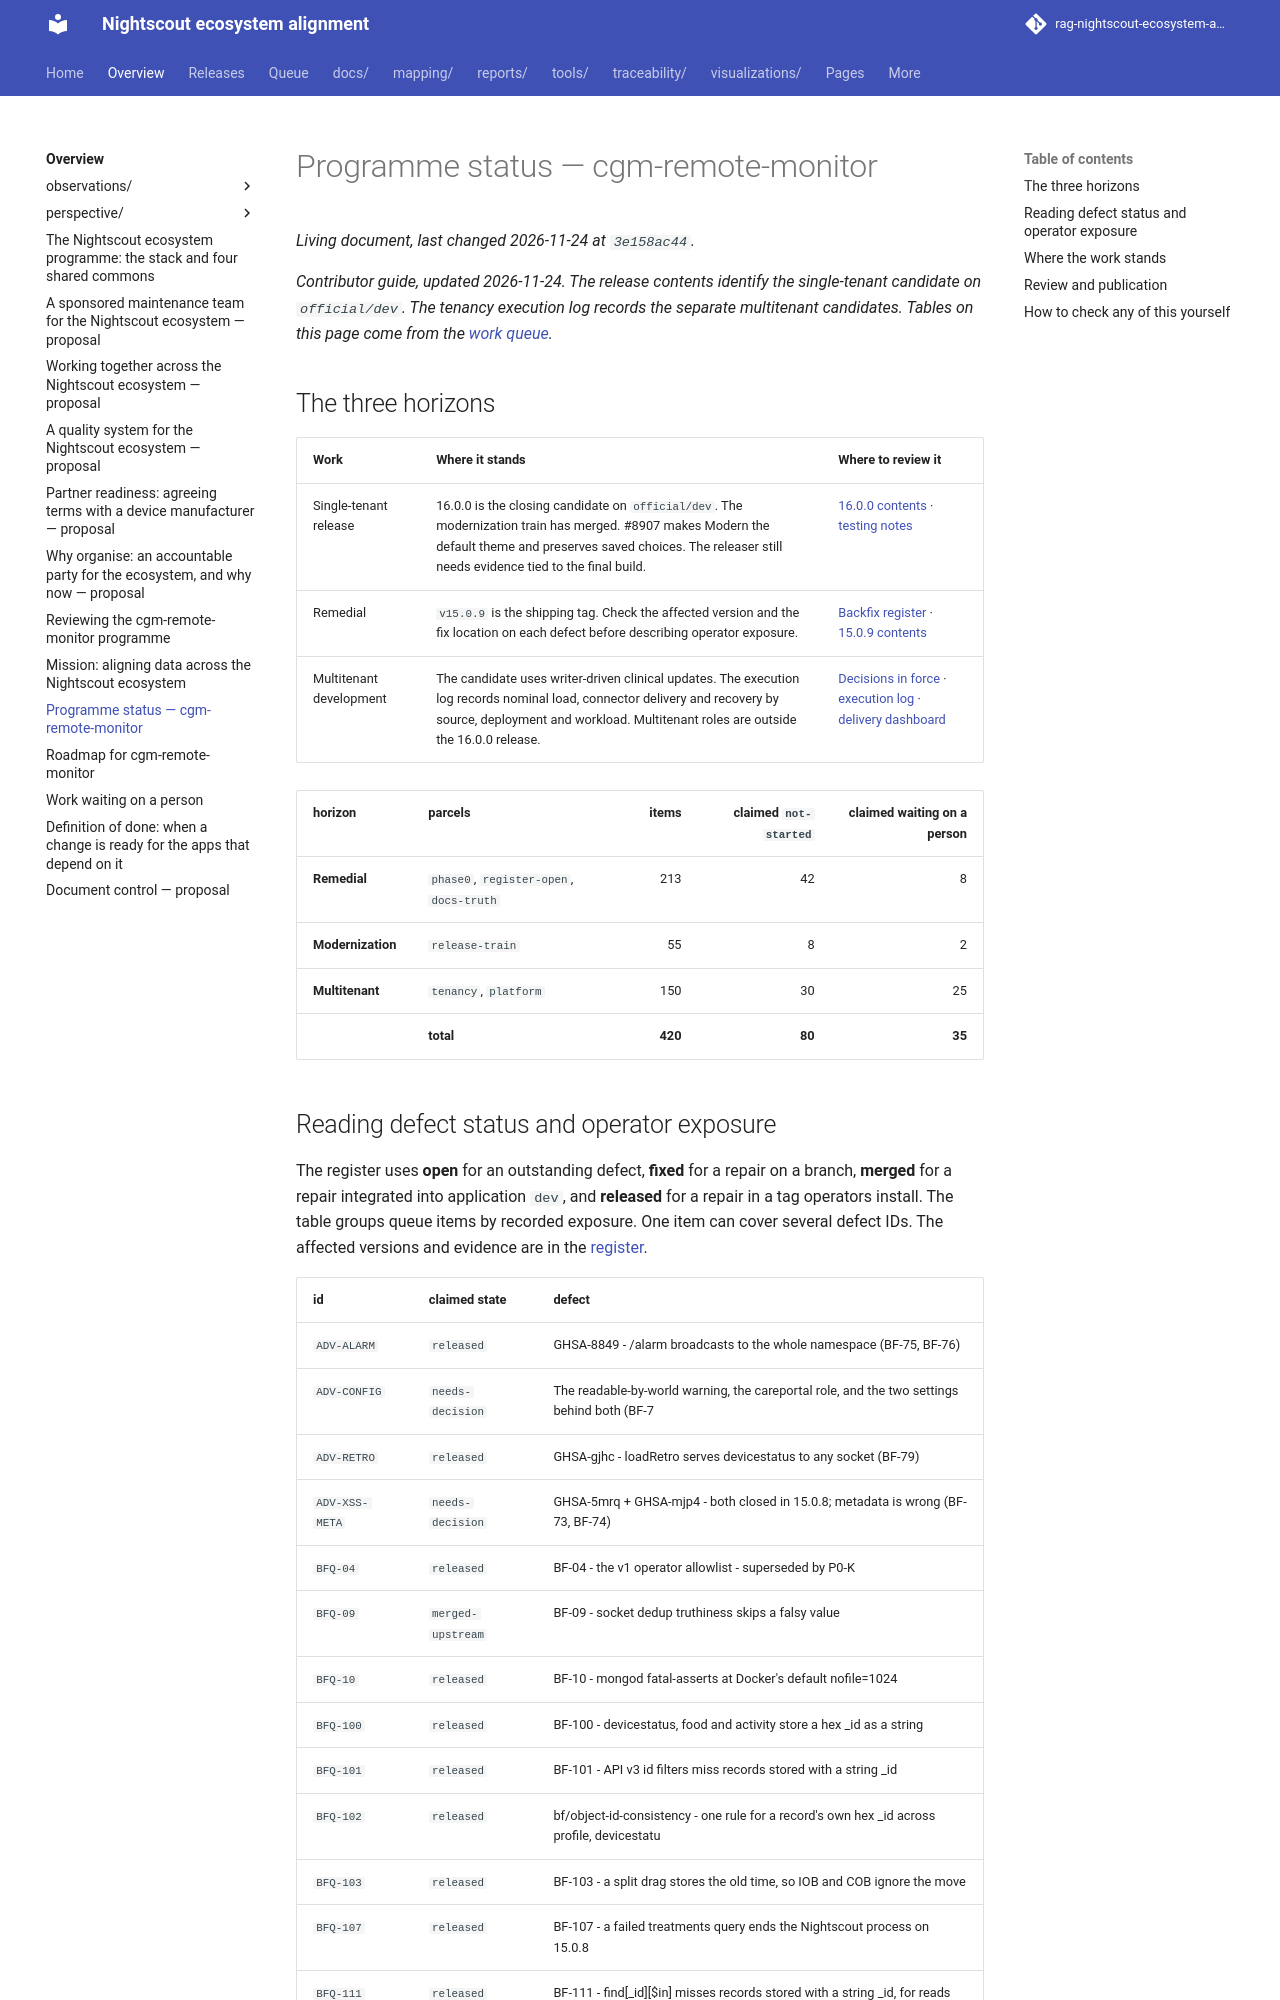

repository: bewest/rag-nightscout-ecosystem-alignment · page: docs/00-overview/PROGRAMME-STATUS.html · generator: mkdocs

# Programme status — cgm-remote-monitor

*Contributor guide, updated 2026-11-24. The release contents identify the single-tenant candidate on
`official/dev`. The tenancy execution log records the separate multitenant candidates. Tables on
this page come from the [work queue](../../queue/README.md).*

## The three horizons

| Work | Where it stands | Where to review it |
|---|---|---|
| Single-tenant release | 16.0.0 is the closing candidate on `official/dev`. The modernization train has merged. #8907 makes Modern the default theme and preserves saved choices. The releaser still needs evidence tied to the final build. | [16.0.0 contents](../../releases/cgm-remote-monitor-16.0.0/contents.md) · [testing notes](../../releases/cgm-remote-monitor-16.0.0/testing-notes.md) |
| Remedial | `v15.0.9` is the shipping tag. Check the affected version and the fix location on each defect before describing operator exposure. | [Backfix register](../30-design/remedial/nightscout-backfix-register.md) · [15.0.9 contents](../../releases/cgm-remote-monitor-15.0.9/contents.md) |
| Multitenant development | The candidate uses writer-driven clinical updates. The execution log records nominal load, connector delivery and recovery by source, deployment and workload. Multitenant roles are outside the 16.0.0 release. | [Decisions in force](../30-design/tenancy/decisions-in-force.md) · [execution log](../30-design/tenancy/execution-log.md) · [delivery dashboard](../30-design/tenancy/multitenant-delivery-dashboard.md) |

<!-- BEGIN GENERATED: horizons -->

| horizon | parcels | items | claimed `not-started` | claimed waiting on a person |
|---|---|---:|---:|---:|
| **Remedial** | `phase0`, `register-open`, `docs-truth` | 213 | 42 | 8 |
| **Modernization** | `release-train` | 55 | 8 | 2 |
| **Multitenant** | `tenancy`, `platform` | 150 | 30 | 25 |
| | **total** | **420** | **80** | **35** |

<!-- END GENERATED: horizons -->

<a id="status-words-merged-is-not-released"></a>
